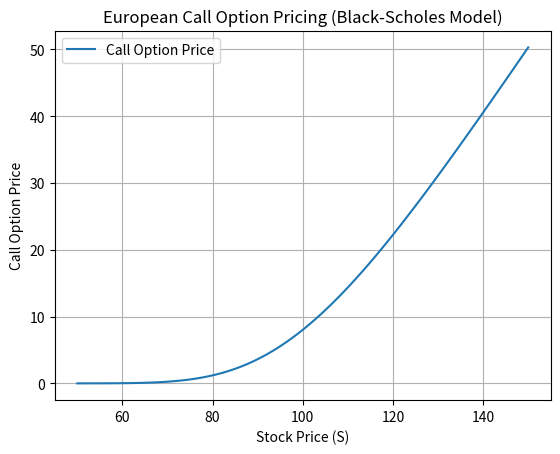

Source code (Python):
"""
Project 490: Options Pricing Model
Description:
Options pricing is an essential task in financial markets, where the price of an option (call or put) is determined based on factors such as underlying asset price, strike price, time to expiration, volatility, and interest rate. In this project, we will implement the Black-Scholes model, one of the most commonly used models for pricing European-style options.

In real-world use:

Extend this model to handle more complex options like American-style options or use Monte Carlo simulations for exotic options.

✅ What It Does:
Black-Scholes Formula is used to calculate the price of a European call option.

It takes in parameters like stock price, strike price, time to expiration, volatility, and interest rate.

Plots the option price against the underlying stock price to visualize the relationship.

Key Extensions and Customizations:
Put options: You can extend the formula for put option pricing using the Black-Scholes model by applying the put-call parity.

Volatility surface: Explore how the option price changes with volatility over time or across different stocks.

Monte Carlo simulations: Implement Monte Carlo methods for pricing exotic options that may not have closed-form solutions.
"""

import numpy as np
import scipy.stats as stats
import matplotlib.pyplot as plt
 
# 1. Define the Black-Scholes formula for European call option pricing
def black_scholes_call(S, K, T, r, sigma):
    """
    S: Current stock price
    K: Strike price of the option
    T: Time to expiration in years
    r: Risk-free interest rate
    sigma: Volatility of the underlying stock
    """
    d1 = (np.log(S / K) + (r + 0.5 * sigma ** 2) * T) / (sigma * np.sqrt(T))
    d2 = d1 - sigma * np.sqrt(T)
    
    # Calculate the call option price
    call_price = S * stats.norm.cdf(d1) - K * np.exp(-r * T) * stats.norm.cdf(d2)
    return call_price
 
# 2. Example parameters for a European Call Option
S = 100  # Current stock price (USD)
K = 105  # Strike price (USD)
T = 1    # Time to expiration (1 year)
r = 0.05 # Risk-free interest rate (5%)
sigma = 0.2  # Volatility (20%)
 
# 3. Calculate the call option price
call_price = black_scholes_call(S, K, T, r, sigma)
print(f"Call Option Price: ${call_price:.2f}")
 
# 4. Plot the option price as a function of stock price (S)
stock_prices = np.linspace(50, 150, 100)
option_prices = [black_scholes_call(s, K, T, r, sigma) for s in stock_prices]
 
plt.plot(stock_prices, option_prices, label="Call Option Price")
plt.title("European Call Option Pricing (Black-Scholes Model)")
plt.xlabel("Stock Price (S)")
plt.ylabel("Call Option Price")
plt.grid(True)
plt.legend()
plt.show()